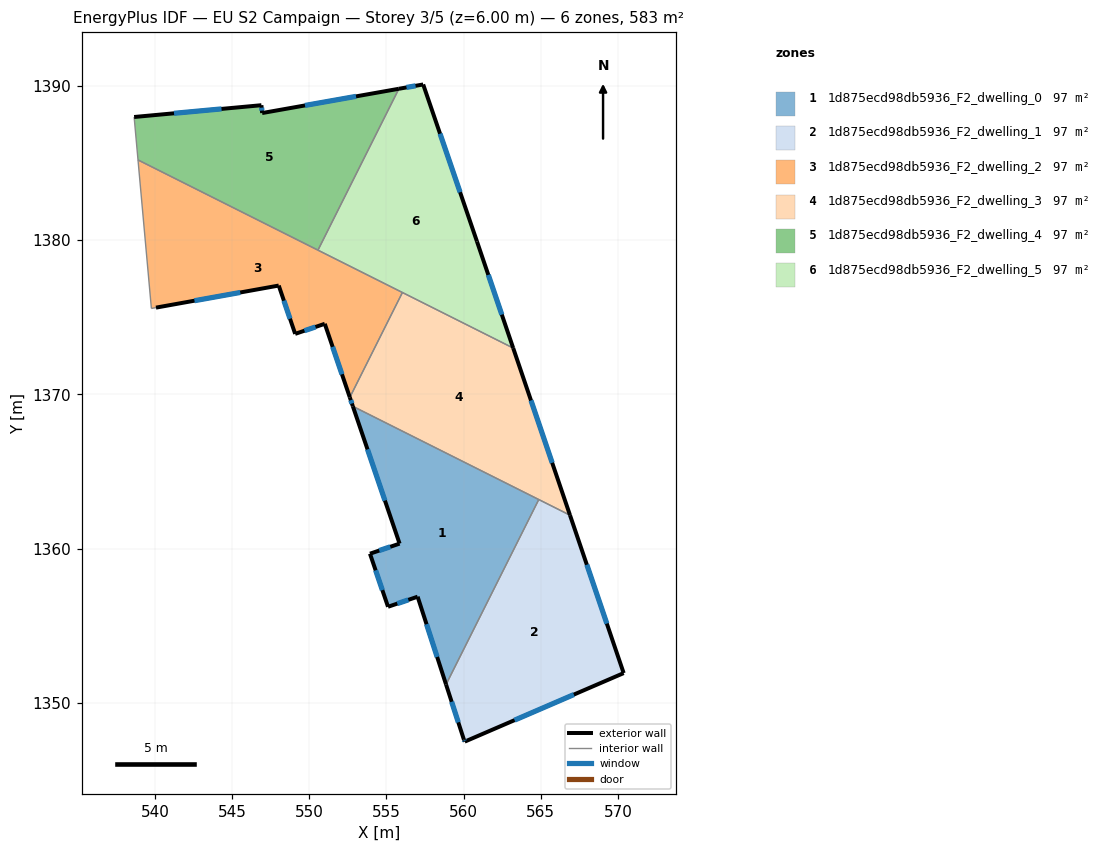
=== STOREY PLAN SPEC (per zone: floor XY polygon, exterior-wall plan segments, windows/doors) ===
zone 1: 1d875ecd98db5936_F2_dwelling_0  (97.1 m²)
  floor: (564.87, 1363.19) (558.86, 1351.21) (557.02, 1356.89) (555.10, 1356.24) (553.93, 1359.68) (555.85, 1360.33) (552.83, 1369.23)
  exterior wall: (557.02, 1356.89) – (558.86, 1351.21)  [6.0 m]
    window: (557.60, 1355.11) – (558.29, 1352.99)  [2.5 m²]
  exterior wall: (555.10, 1356.24) – (557.02, 1356.89)  [2.0 m]
    window: (555.71, 1356.45) – (556.42, 1356.69)  [0.8 m²]
  exterior wall: (553.93, 1359.68) – (555.10, 1356.24)  [3.6 m]
    window: (554.30, 1358.60) – (554.74, 1357.32)  [1.5 m²]
  exterior wall: (555.85, 1360.33) – (553.93, 1359.68)  [2.0 m]
    window: (555.25, 1360.13) – (554.54, 1359.88)  [0.8 m²]
  exterior wall: (552.83, 1369.23) – (555.85, 1360.33)  [9.4 m]
    window: (553.77, 1366.44) – (554.90, 1363.12)  [3.9 m²]
  interior walls: 2
zone 2: 1d875ecd98db5936_F2_dwelling_1  (97.1 m²)
  floor: (566.90, 1362.17) (570.37, 1351.94) (560.08, 1347.50) (560.02, 1347.63) (558.86, 1351.21) (564.87, 1363.19)
  exterior wall: (560.02, 1347.63) – (560.08, 1347.50)  [0.1 m]
    window: (560.04, 1347.59) – (560.06, 1347.54)  [0.1 m²]
  exterior wall: (558.86, 1351.21) – (560.02, 1347.63)  [3.8 m]
    window: (559.23, 1350.08) – (559.66, 1348.75)  [1.6 m²]
  exterior wall: (570.37, 1351.94) – (566.90, 1362.17)  [10.8 m]
    window: (569.28, 1355.15) – (567.99, 1358.97)  [4.5 m²]
  exterior wall: (560.08, 1347.50) – (570.37, 1351.94)  [11.2 m]
    window: (563.30, 1348.89) – (567.15, 1350.55)  [4.7 m²]
  interior walls: 2
zone 3: 1d875ecd98db5936_F2_dwelling_2  (97.2 m²)
  floor: (556.04, 1376.61) (552.63, 1369.81) (551.01, 1374.58) (549.09, 1373.92) (548.02, 1377.05) (540.07, 1375.62) (539.77, 1375.57) (538.90, 1385.20)
  exterior wall: (551.01, 1374.58) – (552.63, 1369.81)  [5.0 m]
    window: (551.51, 1373.08) – (552.12, 1371.30)  [2.1 m²]
  exterior wall: (549.09, 1373.92) – (551.01, 1374.58)  [2.0 m]
    window: (549.69, 1374.13) – (550.40, 1374.37)  [0.8 m²]
  exterior wall: (548.02, 1377.05) – (549.09, 1373.92)  [3.3 m]
    window: (548.36, 1376.07) – (548.75, 1374.91)  [1.4 m²]
  exterior wall: (540.07, 1375.62) – (548.02, 1377.05)  [8.1 m]
    window: (542.56, 1376.07) – (545.53, 1376.61)  [3.4 m²]
  interior walls: 5
zone 4: 1d875ecd98db5936_F2_dwelling_3  (97.1 m²)
  floor: (563.21, 1373.00) (566.90, 1362.17) (552.83, 1369.23) (552.63, 1369.81) (556.04, 1376.61)
  exterior wall: (552.63, 1369.81) – (552.83, 1369.23)  [0.6 m]
    window: (552.69, 1369.63) – (552.76, 1369.41)  [0.3 m²]
  exterior wall: (566.90, 1362.17) – (563.21, 1373.00)  [11.4 m]
    window: (565.74, 1365.57) – (564.37, 1369.61)  [4.8 m²]
  interior walls: 4
zone 5: 1d875ecd98db5936_F2_dwelling_4  (97.1 m²)
  floor: (555.81, 1389.81) (550.56, 1379.35) (538.90, 1385.20) (538.65, 1387.98) (546.90, 1388.74) (546.95, 1388.23)
  exterior wall: (546.90, 1388.74) – (538.65, 1387.98)  [8.3 m]
    window: (544.31, 1388.50) – (541.24, 1388.22)  [3.5 m²]
  exterior wall: (546.95, 1388.23) – (546.90, 1388.74)  [0.5 m]
    window: (546.93, 1388.39) – (546.91, 1388.58)  [0.2 m²]
  exterior wall: (555.81, 1389.81) – (546.95, 1388.23)  [9.0 m]
    window: (553.03, 1389.31) – (549.72, 1388.73)  [3.8 m²]
  interior walls: 3
zone 6: 1d875ecd98db5936_F2_dwelling_5  (97.1 m²)
  floor: (557.38, 1390.08) (560.87, 1379.91) (563.21, 1373.00) (550.56, 1379.35) (555.81, 1389.81)
  exterior wall: (557.38, 1390.08) – (555.81, 1389.81)  [1.6 m]
    window: (556.89, 1390.00) – (556.30, 1389.89)  [0.7 m²]
  exterior wall: (560.87, 1379.91) – (557.38, 1390.08)  [10.8 m]
    window: (559.77, 1383.10) – (558.47, 1386.90)  [4.5 m²]
  exterior wall: (563.21, 1373.00) – (560.87, 1379.91)  [7.3 m]
    window: (562.48, 1375.17) – (561.60, 1377.75)  [3.0 m²]
  interior walls: 3

=== DERIVED (storey summary) ===
Building: EU S2 Campaign
Storey: 3 of 5  (floor level z = 6.00 m)
Storey gross floor area: 582.7 m²
Zones on this storey: 6
  - 1d875ecd98db5936_F2_dwelling_0: floor 97.1 m²; exterior wall 23.1 m (69.2 m²); 5 window(s) 9.6 m²; WWR 13.9%
  - 1d875ecd98db5936_F2_dwelling_1: floor 97.1 m²; exterior wall 25.9 m (77.7 m²); 4 window(s) 10.8 m²; WWR 13.9%
  - 1d875ecd98db5936_F2_dwelling_2: floor 97.2 m²; exterior wall 18.5 m (55.4 m²); 4 window(s) 7.7 m²; WWR 13.9%
  - 1d875ecd98db5936_F2_dwelling_3: floor 97.1 m²; exterior wall 12.1 m (36.2 m²); 2 window(s) 5.0 m²; WWR 13.9%
  - 1d875ecd98db5936_F2_dwelling_4: floor 97.1 m²; exterior wall 17.8 m (53.4 m²); 3 window(s) 7.4 m²; WWR 13.9%
  - 1d875ecd98db5936_F2_dwelling_5: floor 97.1 m²; exterior wall 19.6 m (58.9 m²); 3 window(s) 8.2 m²; WWR 13.9%
Zone adjacency (shared interzone walls):
  - 1d875ecd98db5936_F2_dwelling_0 ↔ 1d875ecd98db5936_F2_dwelling_1
  - 1d875ecd98db5936_F2_dwelling_0 ↔ 1d875ecd98db5936_F2_dwelling_3
  - 1d875ecd98db5936_F2_dwelling_1 ↔ 1d875ecd98db5936_F2_dwelling_3
  - 1d875ecd98db5936_F2_dwelling_2 ↔ 1d875ecd98db5936_F2_dwelling_3
  - 1d875ecd98db5936_F2_dwelling_2 ↔ 1d875ecd98db5936_F2_dwelling_4
  - 1d875ecd98db5936_F2_dwelling_2 ↔ 1d875ecd98db5936_F2_dwelling_5
  - 1d875ecd98db5936_F2_dwelling_3 ↔ 1d875ecd98db5936_F2_dwelling_5
  - 1d875ecd98db5936_F2_dwelling_4 ↔ 1d875ecd98db5936_F2_dwelling_5